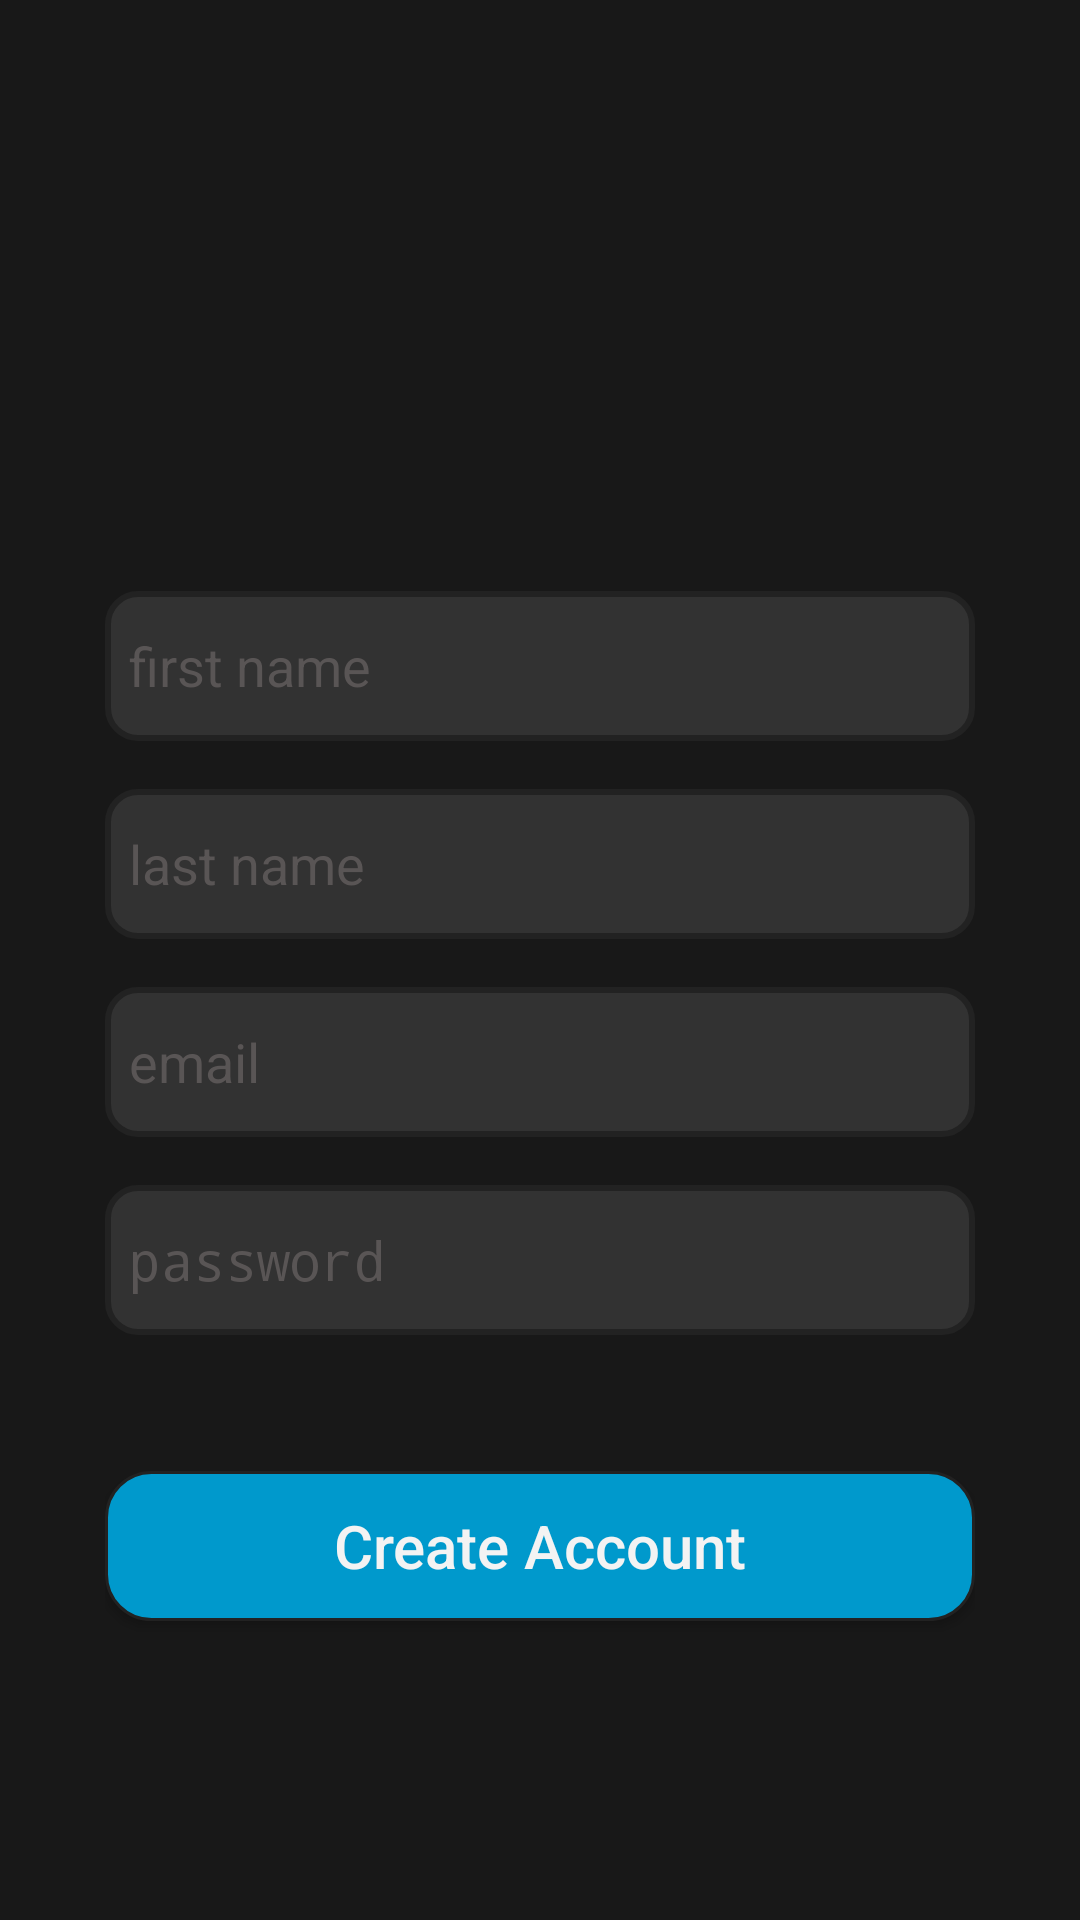

This screen was rendered from an Android layout file. Write that file and the resources it references.
<!-- AndroidManifest.xml: activity theme FullScreen -->
<!-- res/layout/activity_create_user.xml -->
<?xml version="1.0" encoding="utf-8"?>
<androidx.constraintlayout.widget.ConstraintLayout xmlns:android="http://schemas.android.com/apk/res/android"
    xmlns:app="http://schemas.android.com/apk/res-auto"
    xmlns:tools="http://schemas.android.com/tools"
    android:layout_width="match_parent"
    android:layout_height="match_parent"
    android:background="@color/colorBackground"
    android:padding="35dp"
    tools:context=".Activities.CreateUserActivity">

    <ImageView
        android:id="@+id/imgProfileID"
        android:layout_width="130dp"
        android:layout_height="130dp"
        android:layout_marginTop="8dp"
        android:scaleType="centerCrop"
        app:layout_constraintEnd_toEndOf="parent"
        app:layout_constraintStart_toStartOf="parent"
        app:layout_constraintTop_toTopOf="parent"
        app:srcCompat="@drawable/user"
        tools:srcCompat="@drawable/user" />

    <EditText
        android:id="@+id/etFirstNameID"
        style="@style/EditText"
        android:layout_width="match_parent"
        android:layout_height="50dp"
        android:layout_marginTop="24dp"
        android:background="@drawable/edit_text_shape"
        android:ems="10"
        android:hint="@string/first_name"
        android:inputType="textPersonName"
        android:text=""
        app:layout_constraintEnd_toEndOf="parent"
        app:layout_constraintStart_toStartOf="parent"
        app:layout_constraintTop_toBottomOf="@+id/imgProfileID" />

    <EditText
        android:id="@+id/etLastNameID"
        style="@style/EditText"
        android:layout_width="match_parent"
        android:layout_height="50dp"
        android:layout_marginTop="16dp"
        android:background="@drawable/edit_text_shape"
        android:ems="10"
        android:hint="@string/last_name"
        android:inputType="textPersonName"
        android:text=""
        app:layout_constraintEnd_toEndOf="parent"
        app:layout_constraintStart_toStartOf="parent"
        app:layout_constraintTop_toBottomOf="@+id/etFirstNameID" />

    <EditText
        android:id="@+id/etEmailCreateID"
        style="@style/EditText"
        android:layout_width="match_parent"
        android:layout_height="50dp"
        android:layout_marginTop="16dp"
        android:background="@drawable/edit_text_shape"
        android:ems="10"
        android:hint="@string/email_creat"
        android:inputType="textEmailAddress"
        app:layout_constraintEnd_toEndOf="parent"
        app:layout_constraintStart_toStartOf="parent"
        app:layout_constraintTop_toBottomOf="@+id/etLastNameID" />

    <EditText
        android:id="@+id/etPasswordCraeteID"
        style="@style/EditText"
        android:layout_width="match_parent"
        android:layout_height="50dp"
        android:layout_marginTop="16dp"
        android:background="@drawable/edit_text_shape"
        android:ems="10"
        android:hint="@string/pass"
        android:inputType="textPassword"
        app:layout_constraintEnd_toEndOf="parent"
        app:layout_constraintStart_toStartOf="parent"
        app:layout_constraintTop_toBottomOf="@+id/etEmailCreateID" />

    <Button
        android:id="@+id/btCreateNewID"
        style="@style/ButtonText"
        android:layout_width="match_parent"
        android:layout_height="50dp"
        android:layout_marginTop="16dp"
        android:layout_marginBottom="8dp"
        android:background="@drawable/button_shape"
        android:text="@string/creat_account"
        app:layout_constraintBottom_toBottomOf="parent"
        app:layout_constraintEnd_toEndOf="parent"
        app:layout_constraintStart_toStartOf="parent"
        app:layout_constraintTop_toBottomOf="@+id/etPasswordCraeteID"
        app:layout_constraintVertical_bias="0.341" />


</androidx.constraintlayout.widget.ConstraintLayout>
<!-- resources referenced by this layout -->
<resources>
  <color name="colorBackground">#181818</color>
  <!-- drawable button_shape (drawable) -->
  <?xml version="1.0" encoding="utf-8"?>
  <shape xmlns:android="http://schemas.android.com/apk/res/android"
      android:shape="rectangle">
      <solid android:color="@color/colorAccent" />
      <corners android:radius="15dp" />
      <stroke
          android:width="1dp"
          android:color="@color/colorPrimary" />
      <padding
          android:bottom="10dp"
          android:left="10dp"
          android:right="10dp"
          android:top="10dp" />
  </shape>
  <!-- drawable edit_text_shape (drawable) -->
  <?xml version="1.0" encoding="utf-8"?>
  <shape xmlns:android="http://schemas.android.com/apk/res/android"
      android:shape="rectangle">
      <solid android:color="@color/holo_light" />
      <corners android:radius="10dp" />
      <stroke
          android:width="2dp"
          android:color="@color/colorPrimary" />
      <padding
          android:bottom="10dp"
          android:left="10dp"
          android:right="10dp"
          android:top="10dp" />
  </shape>
  <string name="creat_account">Create Account</string>
  <string name="email_creat">email</string>
  <string name="first_name">first name</string>
  <string name="last_name">last name</string>
  <string name="pass">password</string>
  <style name="ButtonText">
          <item name="android:textAllCaps">false</item>
          <item name="android:textColor">@color/colorForeground</item>
          <item name="android:textSize">20dp</item>
          <item name="android:padding">5dp</item>
  
      </style>
  <style name="EditText">
          <item name="android:textAllCaps">false</item>
          <item name="android:textColor">@color/colorForeground</item>
          <item name="android:textSize">18dp</item>
          <item name="android:textColorHint">@color/colorPlaceHolder</item>
          <item name="android:padding">8dp</item>
      </style>
  <style name="FullScreen" parent="Theme.AppCompat.Light.DarkActionBar">
          
          <item name="colorPrimary">@color/colorPrimary</item>
          <item name="colorPrimaryDark">@color/colorPrimaryDark</item>
          <item name="colorAccent">@color/colorAccent</item>
          <item name="windowNoTitle">true</item>
  
      </style>
  <color name="colorAccent">@android:color/holo_blue_dark</color>
  <color name="colorPrimary">#FF222222</color>
  <color name="holo_light">@android:color/secondary_text_light</color>
  <color name="colorForeground">#FFF3F3F3</color>
  <color name="colorPlaceHolder">#595555</color>
  <color name="colorPrimaryDark">#FF000000</color>
</resources>
